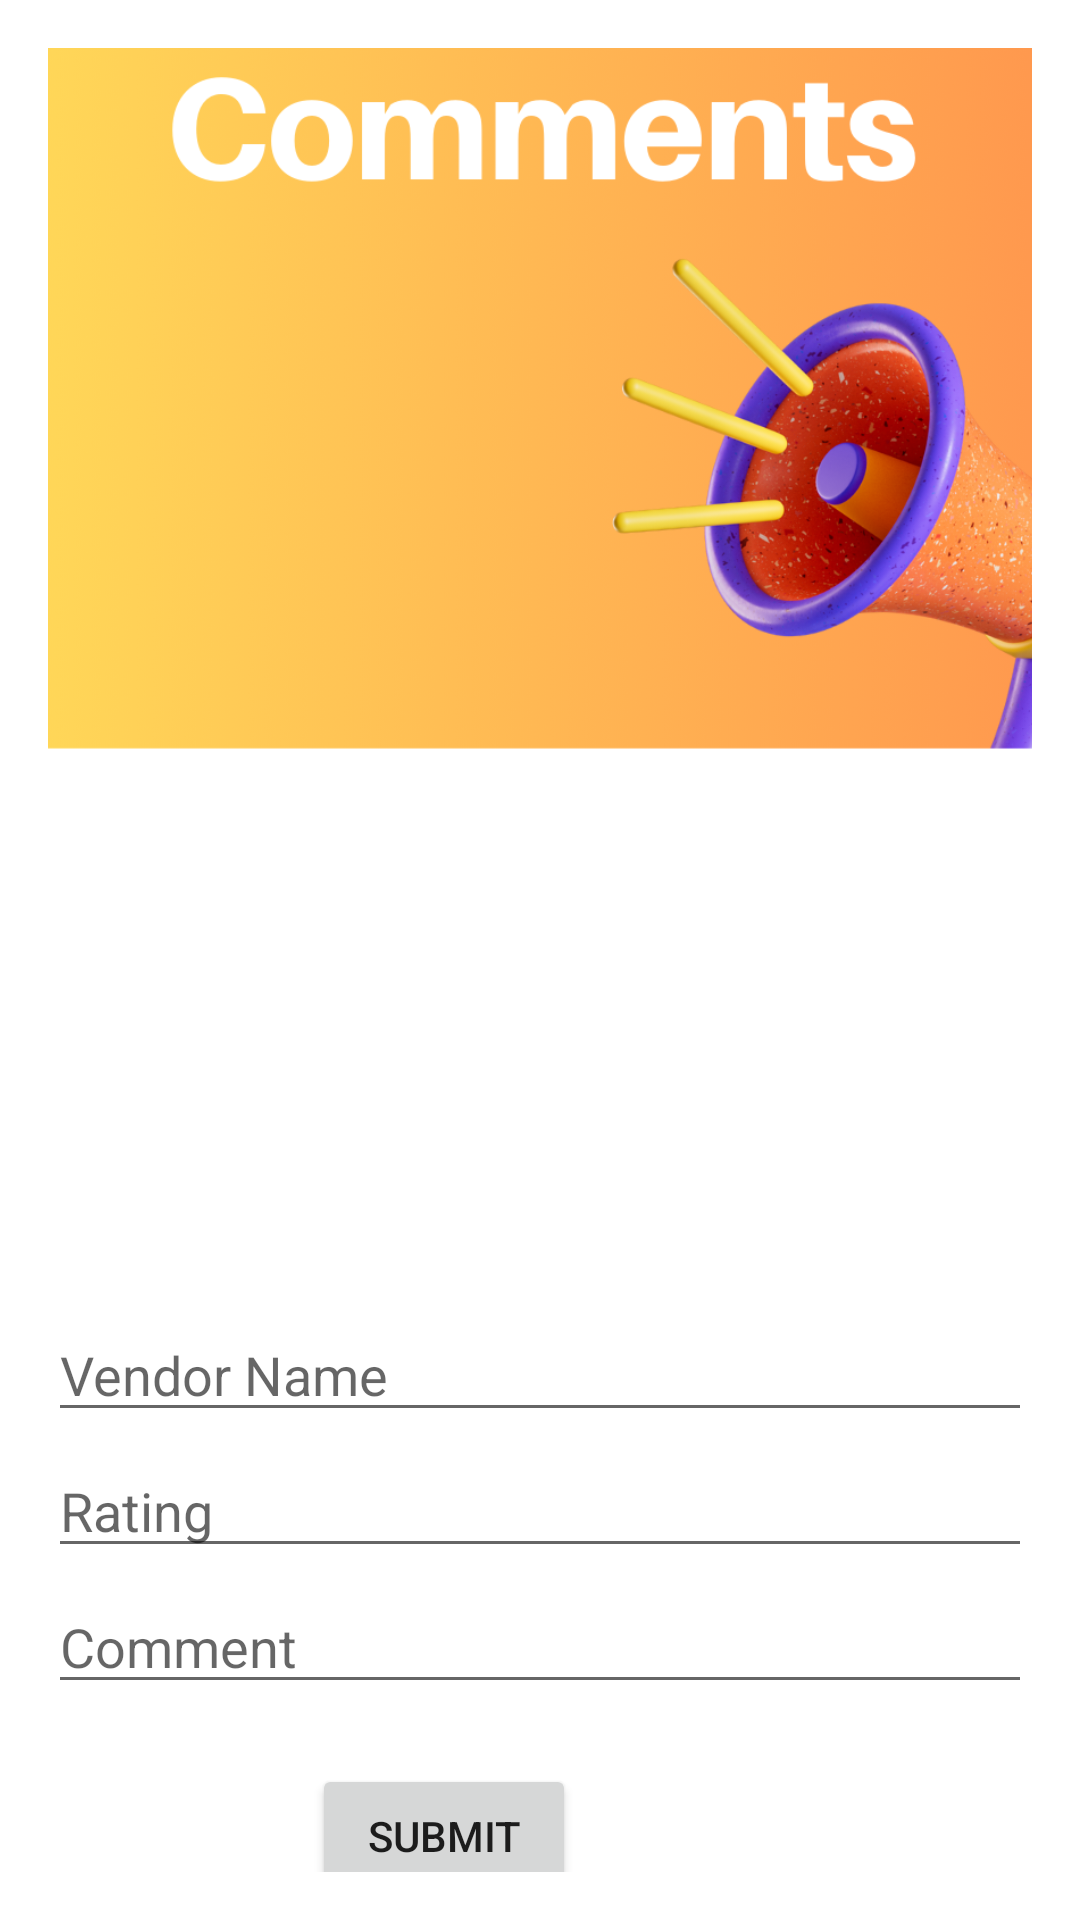

Reconstruct the res/layout file that produces this screen, plus the resources it refers to.
<!-- AndroidManifest.xml: application theme Theme.ECommerceApp -->
<!-- res/layout/activity_rate_vendor.xml -->
<androidx.constraintlayout.widget.ConstraintLayout
    xmlns:android="http://schemas.android.com/apk/res/android"
    xmlns:app="http://schemas.android.com/apk/res-auto"
    xmlns:tools="http://schemas.android.com/tools"
    android:layout_width="match_parent"
    android:layout_height="match_parent"
    android:padding="16dp">

    <ImageView
        android:id="@+id/imageView"
        android:layout_width="409dp"
        android:layout_height="732dp"
        app:layout_constraintBottom_toBottomOf="parent"
        app:layout_constraintEnd_toEndOf="parent"
        app:layout_constraintStart_toStartOf="parent"
        app:layout_constraintTop_toTopOf="parent"
        app:srcCompat="@drawable/pascomment" />

    <EditText
        android:id="@+id/vendorName"
        android:layout_width="0dp"
        android:layout_height="wrap_content"
        android:layout_marginTop="420dp"
        android:hint="Vendor Name"
        app:layout_constraintEnd_toEndOf="parent"
        app:layout_constraintHorizontal_bias="0.0"
        app:layout_constraintStart_toStartOf="parent"
        app:layout_constraintTop_toTopOf="parent" />

    <EditText
        android:id="@+id/vendorComment"
        android:layout_width="0dp"
        android:layout_height="wrap_content"
        android:layout_marginTop="4dp"
        android:hint="Comment"
        app:layout_constraintEnd_toEndOf="parent"
        app:layout_constraintHorizontal_bias="0.0"
        app:layout_constraintStart_toStartOf="parent"
        app:layout_constraintTop_toBottomOf="@id/vendorRating" />

    <Button
        android:id="@+id/submitRating"
        android:layout_width="wrap_content"
        android:layout_height="wrap_content"
        android:layout_marginTop="20dp"
        android:layout_marginEnd="152dp"
        android:text="Submit"
        app:layout_constraintEnd_toEndOf="parent"
        app:layout_constraintTop_toBottomOf="@id/vendorComment" />

    <EditText
        android:id="@+id/vendorRating"
        android:layout_width="0dp"
        android:layout_height="wrap_content"
        android:layout_marginTop="4dp"
        android:hint="Rating"
        android:inputType="number"
        app:layout_constraintEnd_toEndOf="parent"
        app:layout_constraintHorizontal_bias="0.0"
        app:layout_constraintStart_toStartOf="parent"
        app:layout_constraintTop_toBottomOf="@id/vendorName" />

</androidx.constraintlayout.widget.ConstraintLayout>
<!-- resources referenced by this layout -->
<resources>
  <!-- drawable pascomment: png bitmap (drawable, 286534 bytes) -->
  <style name="Theme.ECommerceApp" parent="Theme.MaterialComponents.Light.NoActionBar">
          <item name="colorPrimary">@color/Orange</item>
          <item name="colorAccent">@color/Orange</item>
          <item name="android:statusBarColor">#f19d2c</item>
      </style>
  <color name="Orange">#f19d2c</color>
</resources>
